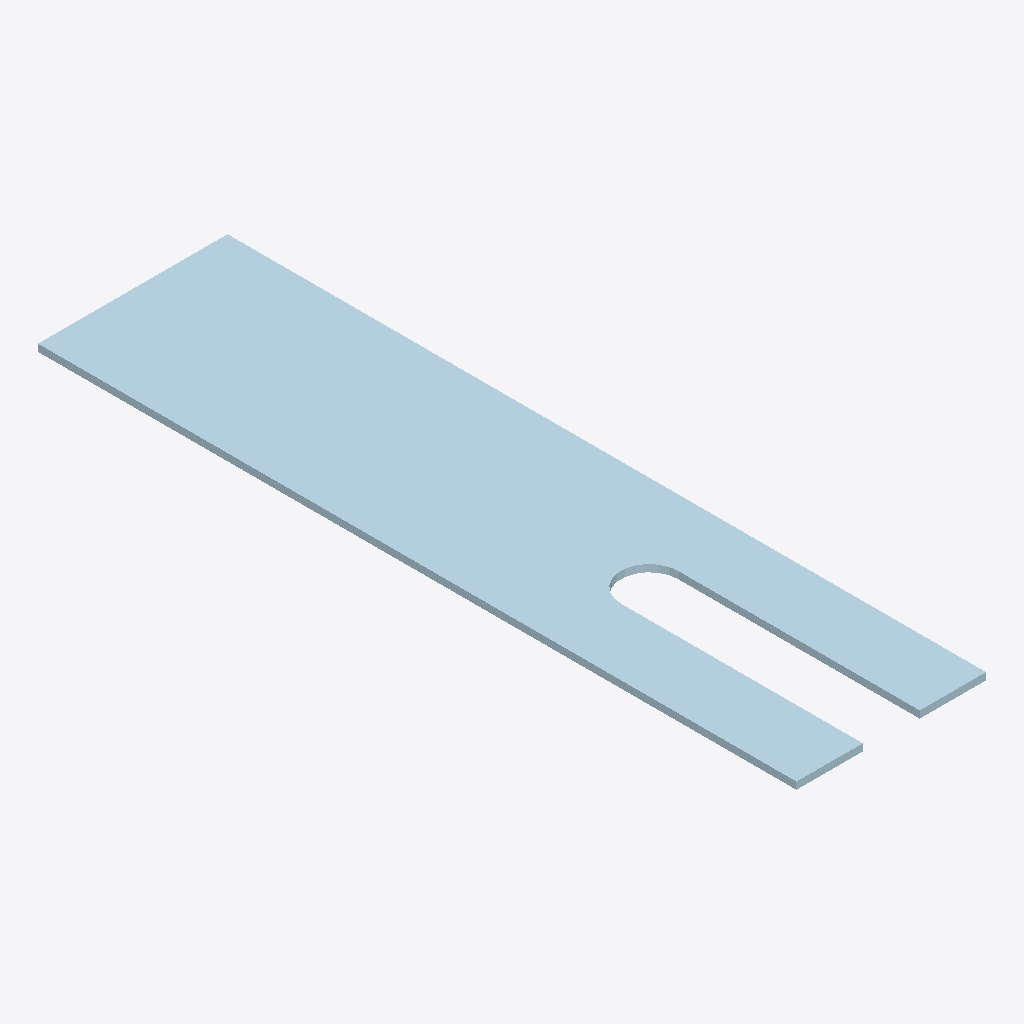
Isometric view of an IFC building model (IFC-SPF (STEP), schema IFC2X3, length unit millimetre), seen from the south-west, elements coloured by IFC class: 1 plate (pale blue).
Extent 0.080 m × 0.320 m × 0.003 m (x, y, z). Storeys (1): Undefined at 0.00 m. Elements (1): 1 IfcPlate.

HEADER;
FILE_DESCRIPTION(('ViewDefinition[CoordinationView_V2.0, QuantityTakeOffAddOnView]','ExchangeRequirement[Structural, SurfaceGeometry]','Option [BaseQuantities:On]','Option [GridExport:On]','Option [Assemblies:Off]','Option [Bolts:On]','Option [Rebars:On]','Option [PourObjects:Off]','Option [Welds:Off]','Option [SurfaceTreatments:On]','Option [LocationBy:0]','[4 more]'),'2;1');
FILE_NAME('5-1-A8_16.ifc','2026-03-10T08:04:18',('DESKTOP-NLV509P\\Ahmed'),('Structural Designer'),'IFC Parser version: 3.13.2','Tekla Structures 2023 Service Pack 8, IFC Export','');
FILE_SCHEMA(('IFC2X3'));
ENDSEC;
DATA;
#37=IFCPROJECT('0YimZfYD12buVnifZDMTg0',#5,'Undefined',$,$,$,$,(#11),#36);
#39=IFCSITE('3wlEkivbLBuB$6CQq7EBda',#5,'Undefined',$,$,#38,$,$,.ELEMENT.,$,$,$,$,$);
#41=IFCBUILDING('104uMOoLv9Kxw6Ec9g$sfz',#5,'Undefined',$,$,#40,$,$,.ELEMENT.,$,$,$);
#43=IFCBUILDINGSTOREY('3gJPpYF7LCbf7I109fNVl5',#5,'Undefined',$,$,#42,$,$,.ELEMENT.,0.0);
#155=IFCPLATE('2WsdXIS1z4cvBfHHNBdIJ5',#44,'PLATE-3','PL3*80',$,#154,#149,'IDa0da7852-701f-449b-92e9-4515cb9d24c5');
ENDSEC;
